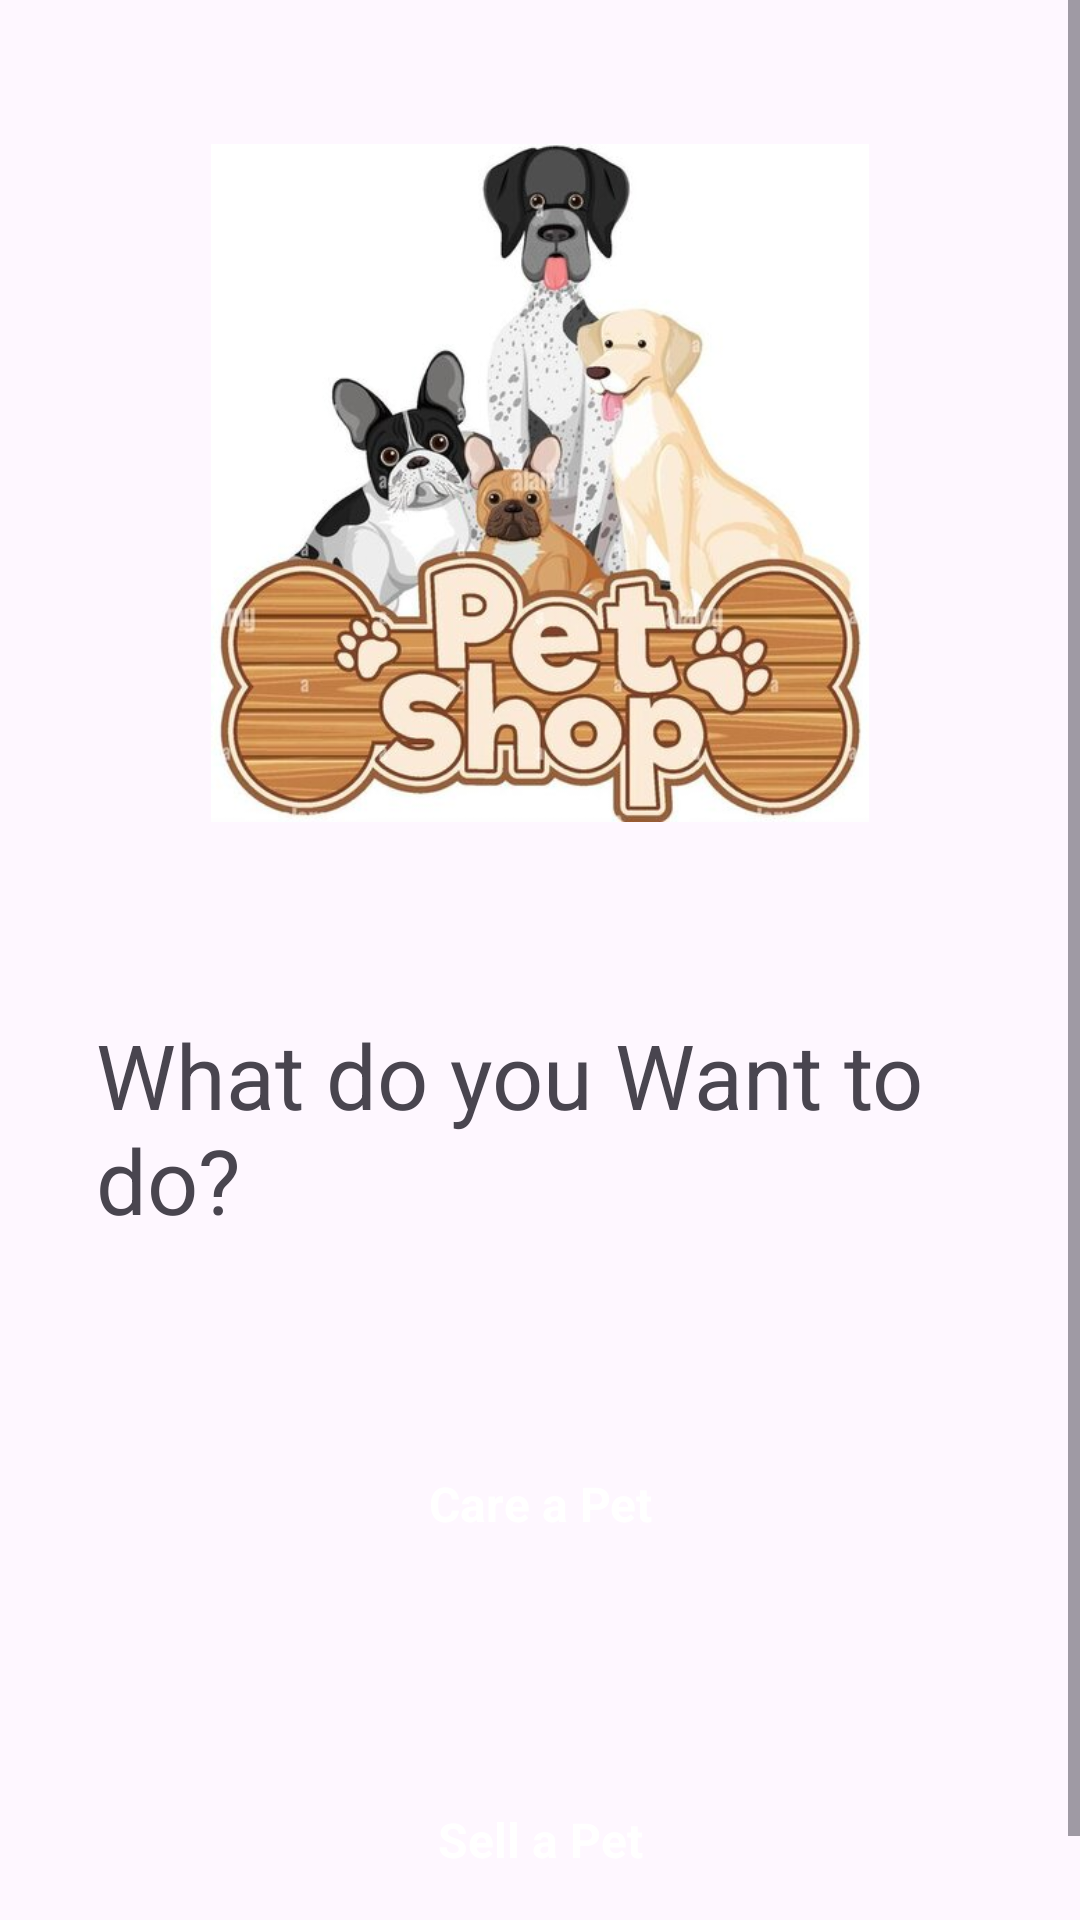

Produce the Android XML layout that renders to this screen, including the resource entries it uses.
<!-- AndroidManifest.xml: application theme Theme.Pet_Care_App -->
<!-- res/layout/activity_home.xml -->
<?xml version="1.0" encoding="utf-8"?>
<androidx.constraintlayout.widget.ConstraintLayout xmlns:android="http://schemas.android.com/apk/res/android"
    xmlns:app="http://schemas.android.com/apk/res-auto"
    xmlns:tools="http://schemas.android.com/tools"
    android:layout_width="match_parent"
    android:layout_height="match_parent"
    tools:context=".Activity.HomeActivity">

    <ScrollView
        android:layout_width="match_parent"
        android:layout_height="match_parent" >

        <LinearLayout
            android:layout_width="match_parent"
            android:layout_height="wrap_content"
            android:orientation="vertical">

            <ImageView
                android:id="@+id/imageView10"
                android:layout_width="match_parent"
                android:layout_height="226dp"
                android:layout_marginTop="48dp"
                app:srcCompat="@drawable/rsz_1rsz" />

            <LinearLayout
                android:layout_width="match_parent"
                android:layout_height="match_parent"
                android:layout_marginTop="32dp"
                android:orientation="horizontal">

                <TextView
                    android:id="@+id/textView7"
                    android:layout_width="wrap_content"
                    android:layout_height="wrap_content"
                    android:layout_margin="32dp"
                    android:text="What do you Want to do?"
                    android:textColor="@color/blue_grey"
                    android:textSize="30sp" />
            </LinearLayout>

            <androidx.appcompat.widget.AppCompatButton
                android:id="@+id/careBtn"
                android:layout_width="match_parent"
                android:layout_height="wrap_content"
                android:background="@drawable/red_button_background"
                android:layout_margin="32dp"
                style="@android:style/Widget.Button"
                android:textColor="@color/white"
                android:textSize="16sp"
                android:textStyle="bold"
                android:text="Care a Pet" />

            <androidx.appcompat.widget.AppCompatButton
                android:id="@+id/sellBtn"
                android:layout_width="match_parent"
                android:layout_height="wrap_content"
                android:background="@drawable/red_button_background"
                android:layout_margin="32dp"
                style="@android:style/Widget.Button"
                android:textColor="@color/white"
                android:textSize="16sp"
                android:textStyle="bold"
                android:text="Sell a Pet" />
        </LinearLayout>
    </ScrollView>
</androidx.constraintlayout.widget.ConstraintLayout>
<!-- resources referenced by this layout -->
<resources>
  <!-- drawable rsz_1rsz: jpg bitmap (drawable-hdpi, 47360 bytes) -->
  <style name="Theme.Pet_Care_App" parent="Base.Theme.Pet_Care_App" />
  <style name="Base.Theme.Pet_Care_App" parent="Theme.Material3.DayNight.NoActionBar">
          
          
      </style>
  <!-- not gathered from this repository: default colours our renderer supplied (Android Studio template values) -->
  <color name="white">#FFFFFFFF</color>
</resources>
